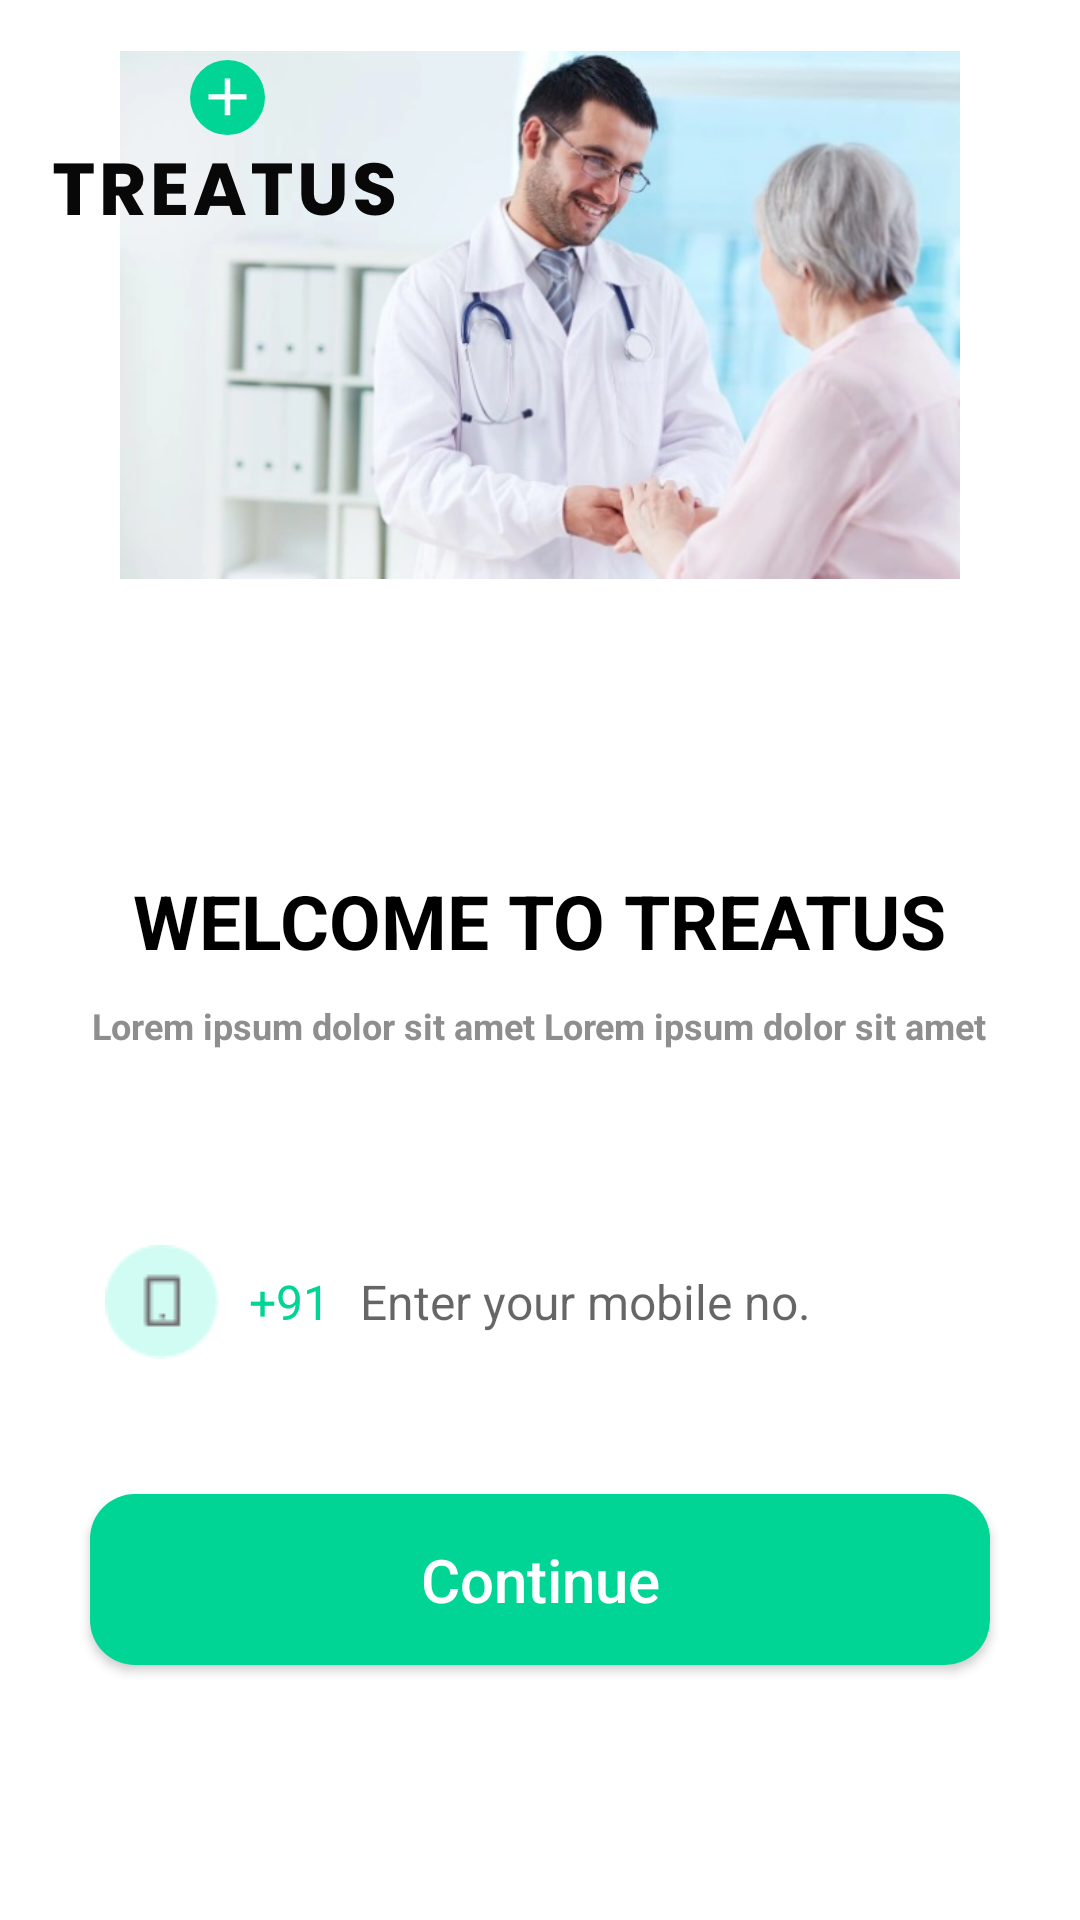

This screen was rendered from an Android layout file. Write that file and the resources it references.
<!-- AndroidManifest.xml: application theme Theme.AadityaRepoDummy -->
<!-- res/layout/activity_login.xml -->
<?xml version="1.0" encoding="utf-8"?>
<androidx.core.widget.NestedScrollView xmlns:android="http://schemas.android.com/apk/res/android"
    xmlns:app="http://schemas.android.com/apk/res-auto"
    xmlns:tools="http://schemas.android.com/tools"
    android:layout_width="match_parent"
    android:layout_height="match_parent"
    android:fillViewport="true"
    tools:context=".UI.Activities.LoginActivity">

<LinearLayout
    android:layout_width="match_parent"
    android:layout_height="match_parent"
    android:orientation="vertical"
    >

    <androidx.constraintlayout.widget.ConstraintLayout
        android:layout_width="match_parent"
        android:layout_height="wrap_content"
        >
        <ImageView
            android:layout_width="match_parent"
            android:layout_height="210dp"
            android:src="@drawable/img_banner"
            android:layout_marginHorizontal="40dp"
            android:scaleType="centerInside"
            app:layout_constraintStart_toStartOf="parent"
            app:layout_constraintTop_toTopOf="parent"
            app:layout_constraintEnd_toEndOf="parent"/>

        <ImageView
            android:layout_width="150dp"
            android:layout_height="60dp"
            android:src="@drawable/img_logo"
            android:layout_marginTop="20dp"
            app:layout_constraintStart_toStartOf="parent"
            app:layout_constraintTop_toTopOf="parent" />

    </androidx.constraintlayout.widget.ConstraintLayout>
    <TextView
        android:layout_width="wrap_content"
        android:layout_height="wrap_content"
        android:textStyle="bold"
        android:textSize="25dp"
        android:textColor="@color/black"
        android:text="Welcome to TreatUs"
        android:layout_marginTop="80dp"
        android:layout_gravity="center_horizontal"
        android:textAllCaps="true"/>
    <TextView
        android:layout_width="wrap_content"
        android:layout_height="wrap_content"
        android:textStyle="bold"
        android:textSize="12dp"
        android:textColor="@color/text_gray"
        android:text="Lorem ipsum dolor sit amet Lorem ipsum dolor sit amet"
        android:layout_marginTop="10dp"
        android:layout_gravity="center_horizontal"/>

    <LinearLayout
        android:layout_width="match_parent"
        android:layout_height="wrap_content"
        android:orientation="horizontal"
        android:background="@drawable/et_bg"
        android:elevation="5dp"
        android:paddingHorizontal="15dp"
        android:layout_marginHorizontal="20dp"
        android:layout_marginTop="50dp"
        >
        <ImageView
            android:layout_width="wrap_content"
            android:layout_height="wrap_content"
            android:src="@drawable/img_phone_icon"
            android:layout_gravity="center_vertical"
            android:paddingVertical="15dp"
            />
        <TextView
            android:id="@+id/tvCountryCode"
            android:layout_width="wrap_content"
            android:layout_height="wrap_content"
            android:text="+91"
            android:textColor="@color/light_green"
            android:layout_gravity="center_vertical"
            android:paddingVertical="15dp"
            android:textSize="16dp"
            android:paddingHorizontal="10dp"
            />
        <EditText
            android:id="@+id/etmobileNumber"
            android:layout_width="match_parent"
            android:layout_height="wrap_content"
            android:layout_gravity="center_vertical"
            android:background="@android:color/transparent"
            android:hint="Enter your mobile no."
            android:textSize="16dp"
            android:maxLength="10"
            android:digits="0123456789"
            android:inputType="phone"
            android:paddingVertical="15dp"
            />
    </LinearLayout>
    <androidx.appcompat.widget.AppCompatButton
        android:id="@+id/btnContinueLogin"
        android:layout_width="match_parent"
        android:layout_height="wrap_content"
        android:layout_marginTop="30dp"
        android:textColor="@color/white"
        android:textAllCaps="false"
        android:paddingVertical="15dp"
        android:textSize="20dp"
        android:layout_marginHorizontal="30dp"
        android:text="Continue"
        android:background="@drawable/btn_bg"/>

</LinearLayout>

</androidx.core.widget.NestedScrollView>
<!-- resources referenced by this layout -->
<resources>
  <color name="black">#FF000000</color>
  <color name="light_green">#00d596</color>
  <color name="text_gray">#8E8E8E</color>
  <color name="white">#FFFFFFFF</color>
  <!-- drawable btn_bg (drawable) -->
  <?xml version="1.0" encoding="utf-8"?>
  <shape android:shape="rectangle" xmlns:android="http://schemas.android.com/apk/res/android">
      <solid android:color="@color/light_green"/>
      <corners android:radius="15dp"/>
  </shape>
  <!-- drawable img_banner: png bitmap (drawable, 280135 bytes) -->
  <!-- drawable img_logo: png bitmap (drawable, 8942 bytes) -->
  <!-- drawable img_phone_icon: png bitmap (drawable, 929 bytes) -->
  <style name="Theme.AadityaRepoDummy" parent="Theme.MaterialComponents.DayNight.NoActionBar">
          
          <item name="colorPrimary">@color/purple_500</item>
          <item name="colorPrimaryVariant">@color/purple_700</item>
          <item name="colorOnPrimary">@color/white</item>
          
          <item name="colorSecondary">@color/teal_200</item>
          <item name="colorSecondaryVariant">@color/teal_700</item>
          <item name="colorOnSecondary">@color/black</item>
          
          <item name="android:statusBarColor" tools:targetApi="l">#3D3B3B</item>
          
      </style>
  <color name="purple_500">#FF6200EE</color>
  <color name="purple_700">#FF3700B3</color>
  <color name="teal_200">#FF03DAC5</color>
  <color name="teal_700">#FF018786</color>
</resources>
